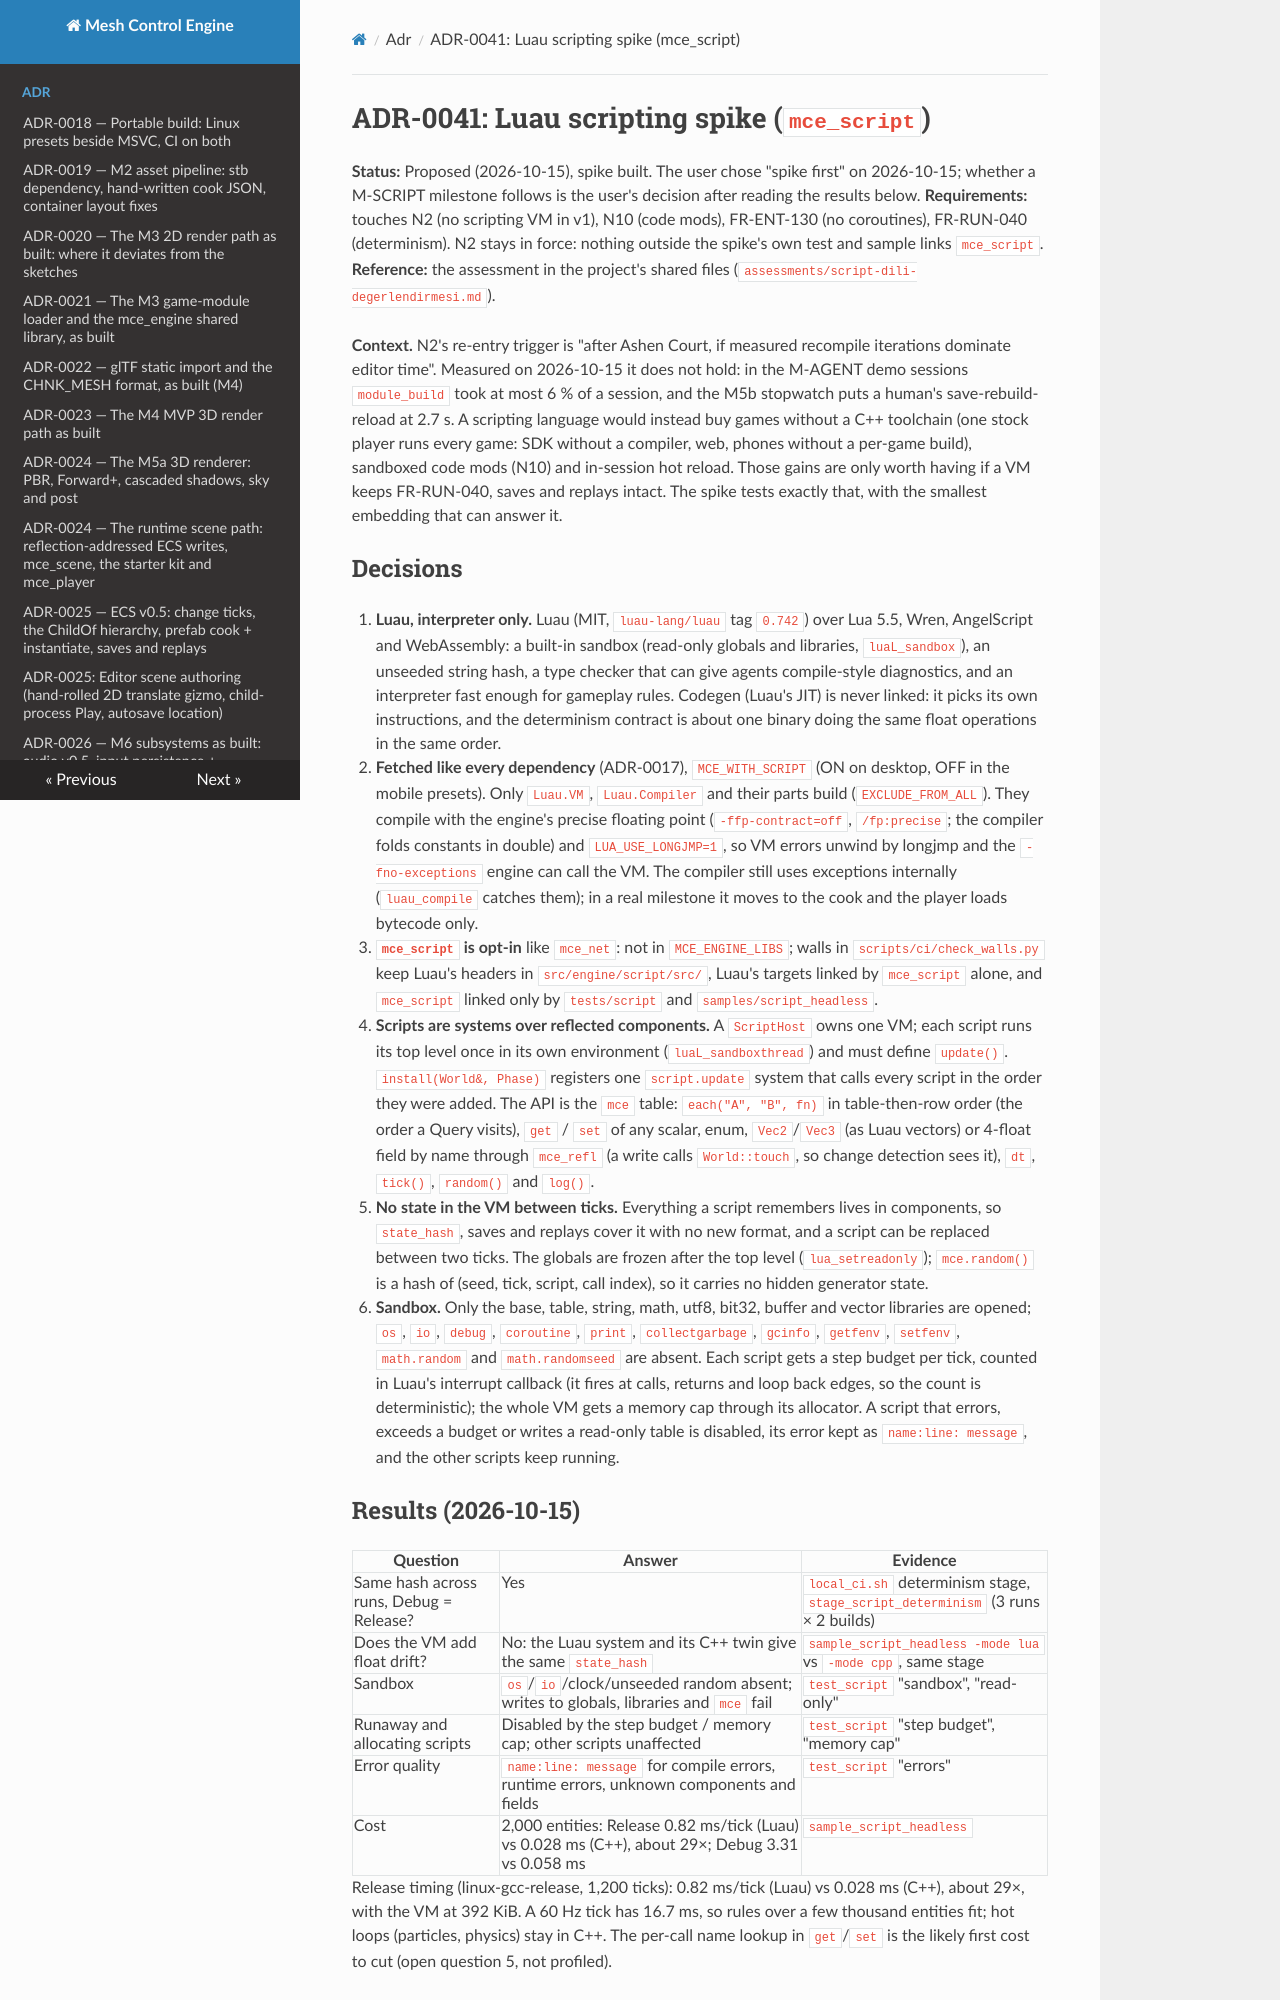

repository: sberkan09/mesh_control_engine · page: adr/0041-luau-scripting-spike/index.html · generator: mkdocs

# ADR-0041: Luau scripting spike (`mce_script`)

**Status:** Proposed (2026-10-15), spike built. The user chose "spike first" on 2026-10-15; whether a M-SCRIPT
milestone follows is the user's decision after reading the results below. **Requirements:** touches N2 (no
scripting VM in v1), N10 (code mods), FR-ENT-130 (no coroutines), FR-RUN-040 (determinism). N2 stays in force:
nothing outside the spike's own test and sample links `mce_script`.
**Reference:** the assessment in the project's shared files (`assessments/script-dili-degerlendirmesi.md`).

**Context.** N2's re-entry trigger is "after Ashen Court, if measured recompile iterations dominate editor time".
Measured on 2026-10-15 it does not hold: in the M-AGENT demo sessions `module_build` took at most 6 % of a
session, and the M5b stopwatch puts a human's save-rebuild-reload at 2.7 s. A scripting language would instead
buy games without a C++ toolchain (one stock player runs every game: SDK without a compiler, web, phones
without a per-game build), sandboxed code mods (N10) and in-session hot reload. Those gains are only worth
having if a VM keeps FR-RUN-040, saves and replays intact. The spike tests exactly that, with the smallest
embedding that can answer it.

## Decisions

1. **Luau, interpreter only.** Luau (MIT, `luau-lang/luau` tag `0.742`) over Lua 5.5, Wren, AngelScript and
   WebAssembly: a built-in sandbox (read-only globals and libraries, `luaL_sandbox`), an unseeded string hash, a
   type checker that can give agents compile-style diagnostics, and an interpreter fast enough for gameplay rules.
   Codegen (Luau's JIT) is never linked: it picks its own instructions, and the determinism contract is about
   one binary doing the same float operations in the same order.
2. **Fetched like every dependency** (ADR-0017), `MCE_WITH_SCRIPT` (ON on desktop, OFF in the mobile presets).
   Only `Luau.VM`, `Luau.Compiler` and their parts build (`EXCLUDE_FROM_ALL`). They compile with the engine's
   precise floating point (`-ffp-contract=off`, `/fp:precise`; the compiler folds constants in double) and
   `LUA_USE_LONGJMP=1`, so VM errors unwind by longjmp and the `-fno-exceptions` engine can call the VM. The
   compiler still uses exceptions internally (`luau_compile` catches them); in a real milestone it moves to the
   cook and the player loads bytecode only.
3. **`mce_script` is opt-in** like `mce_net`: not in `MCE_ENGINE_LIBS`; walls in `scripts/ci/check_walls.py`
   keep Luau's headers in `src/engine/script/src/`, Luau's targets linked by `mce_script` alone, and
   `mce_script` linked only by `tests/script` and `samples/script_headless`.
4. **Scripts are systems over reflected components.** A `ScriptHost` owns one VM; each script runs its top level
   once in its own environment (`luaL_sandboxthread`) and must define `update()`. `install(World&, Phase)`
   registers one `script.update` system that calls every script in the order they were added. The API is the
   `mce` table: `each("A", "B", fn)` in table-then-row order (the order a Query visits), `get` / `set` of any
   scalar, enum, `Vec2`/`Vec3` (as Luau vectors) or 4-float field by name through `mce_refl` (a write calls
   `World::touch`, so change detection sees it), `dt`, `tick()`, `random()` and `log()`.
5. **No state in the VM between ticks.** Everything a script remembers lives in components, so `state_hash`,
   saves and replays cover it with no new format, and a script can be replaced between two ticks. The globals
   are frozen after the top level (`lua_setreadonly`); `mce.random()` is a hash of (seed, tick, script, call
   index), so it carries no hidden generator state.
6. **Sandbox.** Only the base, table, string, math, utf8, bit32, buffer and vector libraries are opened; `os`,
   `io`, `debug`, `coroutine`, `print`, `collectgarbage`, `gcinfo`, `getfenv`, `setfenv`, `math.random` and
   `math.randomseed` are absent. Each script gets a step budget per tick, counted in Luau's interrupt callback
   (it fires at calls, returns and loop back edges, so the count is deterministic); the whole VM gets a memory
   cap through its allocator. A script that errors, exceeds a budget or writes a read-only table is disabled,
   its error kept as `name:line: message`, and the other scripts keep running.
